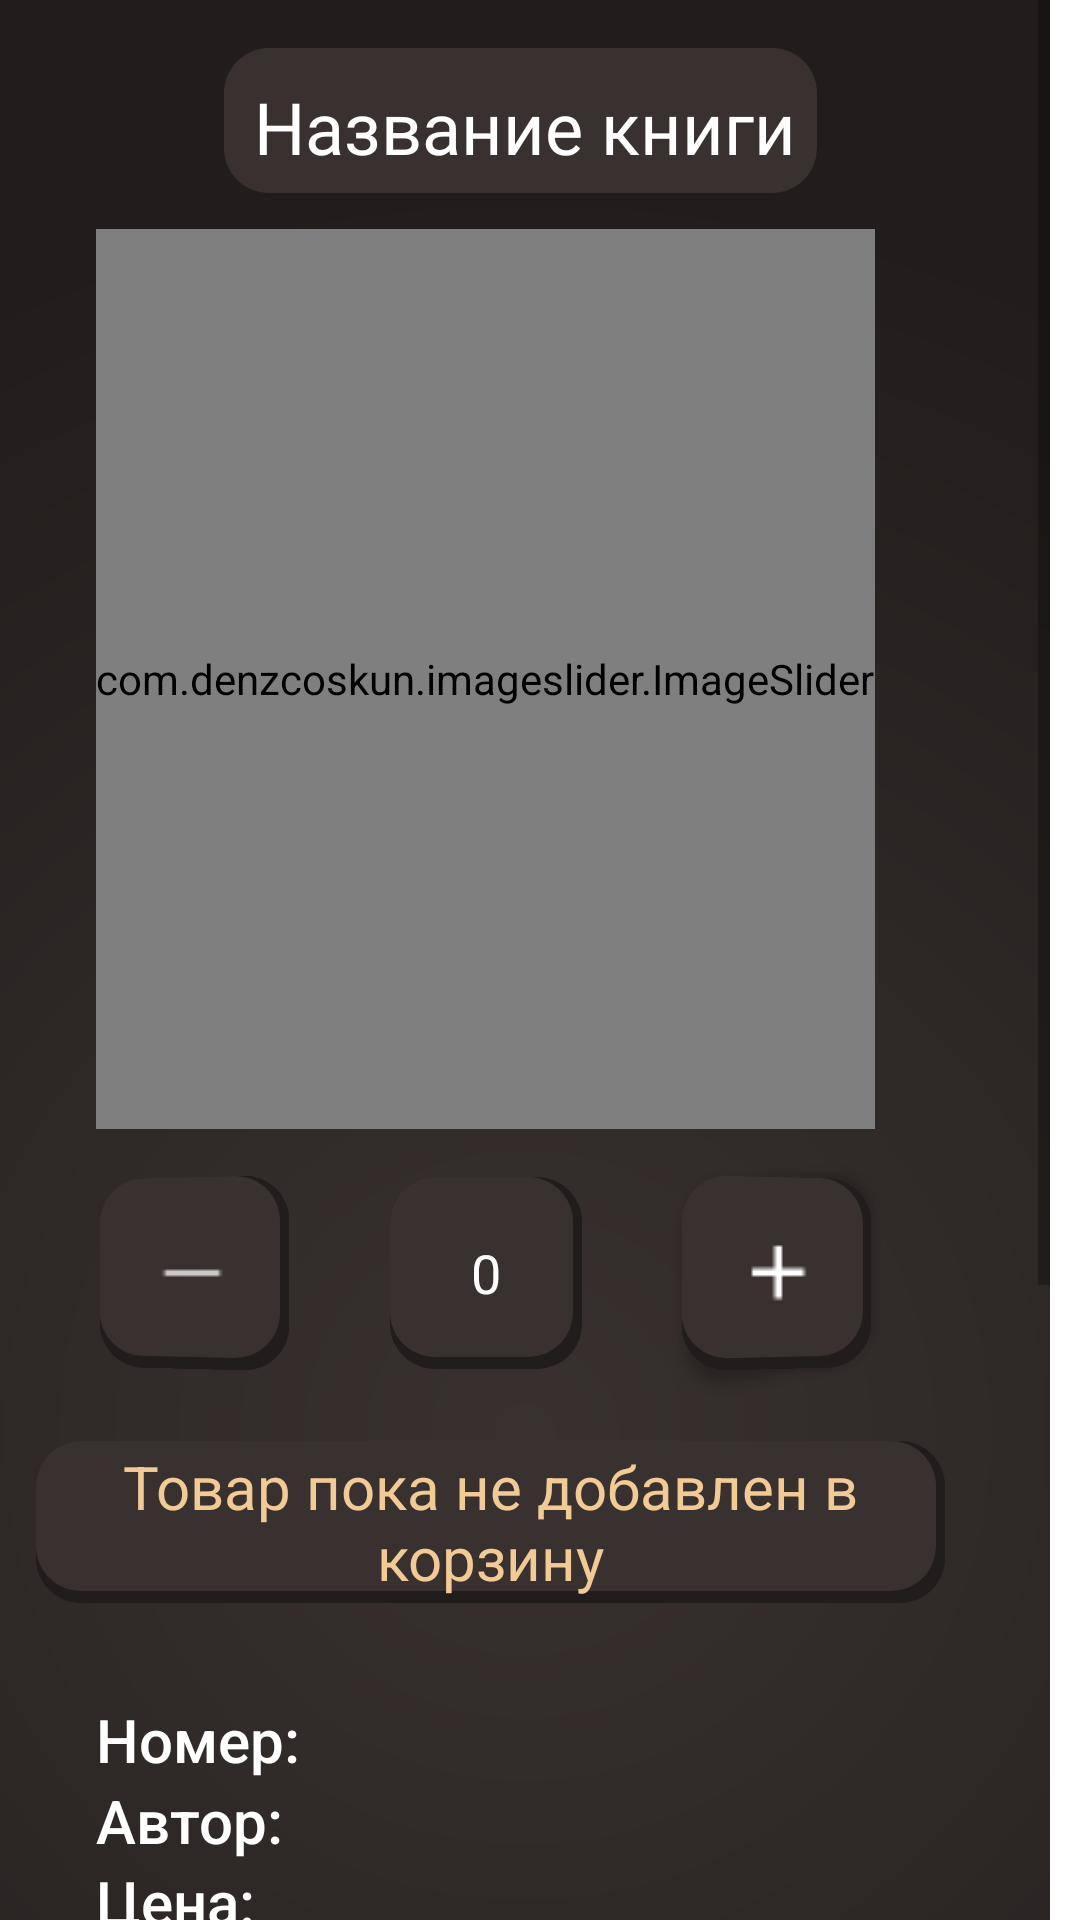

Layout XML and referenced resources for this Android screen:
<!-- AndroidManifest.xml: application theme Theme.MobileFront -->
<!-- res/layout/fragment_full_book.xml -->
<?xml version="1.0" encoding="utf-8"?>
<FrameLayout xmlns:android="http://schemas.android.com/apk/res/android"
    xmlns:app="http://schemas.android.com/apk/res-auto"
    xmlns:tools="http://schemas.android.com/tools"
    android:id="@+id/bottom_sheet"
    android:layout_width="match_parent"
    android:layout_height="wrap_content"
    android:background="#00FFFFFF"
    android:clickable="true"
    android:focusable="true">

    <ScrollView
        android:layout_width="wrap_content"
        android:layout_height="wrap_content"
        android:background="#00FFFFFF"
        android:backgroundTint="#00FFFFFF"
        android:nestedScrollingEnabled="true">

        <androidx.constraintlayout.widget.ConstraintLayout
            android:id="@+id/constraintLayout"
            android:layout_width="wrap_content"
            android:layout_height="match_parent"
            android:layout_marginStart="0dp"
            android:layout_marginTop="0dp"
            android:layout_marginEnd="0dp"
            android:layout_marginBottom="0dp"
            android:alpha="1"
            android:background="@drawable/log_back_gradient"
            android:paddingBottom="32dp"
            app:layout_constraintBottom_toBottomOf="parent"
            app:layout_constraintEnd_toEndOf="parent"
            app:layout_constraintHorizontal_bias="0.504"
            app:layout_constraintStart_toStartOf="parent"
            app:layout_constraintTop_toTopOf="parent">

            <TextView
                android:id="@+id/text_book_name"
                android:layout_width="match_parent"
                android:layout_height="match_parent"
                android:layout_marginStart="16dp"
                android:layout_marginTop="16dp"
                android:layout_marginEnd="16dp"
                android:background="@drawable/light_brown_square"
                android:fontFamily="@font/allerta"
                android:gravity="fill|center"
                android:padding="10dp"
                android:text="Название книги"
                android:textColor="@color/white"

                android:textSize="24sp"

                app:layout_constraintEnd_toEndOf="parent"
                app:layout_constraintStart_toStartOf="parent"
                app:layout_constraintTop_toTopOf="parent" />

            <com.denzcoskun.imageslider.ImageSlider
                android:id="@+id/image_slider"
                android:layout_width="fill_parent"
                android:layout_height="300dp"
                android:layout_marginStart="32dp"
                android:layout_marginTop="8dp"
                android:layout_marginEnd="32dp"
                app:iss_auto_cycle="false"
                app:layout_constraintEnd_toEndOf="parent"
                app:layout_constraintHorizontal_bias="0.0"
                app:layout_constraintStart_toStartOf="parent"
                app:layout_constraintTop_toBottomOf="@+id/text_book_name">

            </com.denzcoskun.imageslider.ImageSlider>

            <TableLayout
                android:id="@+id/tableLayout"
                android:layout_width="318dp"
                android:layout_height="112dp"
                android:layout_marginStart="32dp"
                android:layout_marginTop="32dp"
                app:layout_constraintStart_toStartOf="parent"
                app:layout_constraintTop_toBottomOf="@+id/final_summ_view">

                <TableRow>

                    <TextView
                        android:layout_width="wrap_content"
                        android:layout_height="wrap_content"
                        android:fontFamily="sans-serif-medium"
                        android:text="Номер: "
                        android:textColor="@color/white"
                        android:textSize="20sp" />

                    <TextView
                        android:id="@+id/text_articul"
                        android:layout_width="wrap_content"
                        android:layout_height="wrap_content"
                        android:fontFamily="sans-serif-medium"
                        android:textColor="@color/white"
                        android:textSize="20sp" />
                </TableRow>

                <TableRow>

                    <TextView
                        android:layout_width="wrap_content"
                        android:layout_height="wrap_content"
                        android:fontFamily="sans-serif-medium"
                        android:text="Автор: "
                        android:textColor="@color/white"
                        android:textSize="20sp" />

                    <TextView
                        android:id="@+id/text_author"
                        android:layout_width="wrap_content"
                        android:layout_height="wrap_content"
                        android:fontFamily="sans-serif-medium"
                        android:textColor="@color/white"
                        android:textSize="20sp" />
                </TableRow>

                <TableRow>

                    <TextView


                        android:layout_width="wrap_content"
                        android:layout_height="wrap_content"
                        android:fontFamily="sans-serif-medium"
                        android:text="Цена: "
                        android:textColor="@color/white"
                        android:textSize="20sp" />

                    <TextView
                        android:id="@+id/text_price"
                        android:layout_width="wrap_content"
                        android:layout_height="wrap_content"
                        android:fontFamily="sans-serif-medium"
                        android:textColor="@color/white"
                        android:textSize="20sp" />
                </TableRow>

                <TableRow
                    android:layout_width="match_parent"
                    android:layout_height="73dp">

                    <TextView
                        android:layout_width="wrap_content"
                        android:layout_height="wrap_content"
                        android:fontFamily="sans-serif-medium"
                        android:text="Жанр: "
                        android:textColor="@color/white"
                        android:textSize="20sp" />

                    <TextView
                        android:id="@+id/text_genre"
                        android:layout_width="wrap_content"
                        android:layout_height="wrap_content"
                        android:background="@drawable/ripple_srch"
                        android:fontFamily="sans-serif-medium"
                        android:gravity="fill|center"
                        android:paddingStart="5dp"
                        android:paddingEnd="5dp"
                        android:textColor="@color/white"
                        android:textSize="20sp" />
                </TableRow>
            </TableLayout>


            <ScrollView

                android:id="@+id/description_scroll_view"
                android:layout_width="0dp"
                android:layout_height="218dp"
                android:layout_marginStart="32dp"
                android:layout_marginTop="28dp"
                android:layout_marginEnd="32dp"
                android:clickable="true"
                android:focusable="true"
                android:nestedScrollingEnabled="true"
                app:layout_constraintEnd_toEndOf="parent"
                app:layout_constraintHorizontal_bias="0.0"
                app:layout_constraintStart_toStartOf="parent"
                app:layout_constraintTop_toBottomOf="@+id/tableLayout">


                <TextView
                    android:id="@+id/text_description_book"
                    android:layout_width="wrap_content"
                    android:layout_height="wrap_content"


                    android:gravity="fill"

                    android:text="Описание книги"
                    android:textColor="@color/white"
                    android:textSize="18sp"
                    app:layout_constraintEnd_toEndOf="parent"
                    app:layout_constraintStart_toStartOf="parent"
                    app:layout_constraintTop_toBottomOf="@+id/tableLayout" />
            </ScrollView>

            <com.google.android.material.button.MaterialButton
                android:id="@+id/change_count_minus"
                android:layout_width="64dp"
                android:layout_height="64dp"
                android:layout_marginTop="16dp"
                android:background="@drawable/light_brown_square"
                android:fontFamily="@font/allerta"

                android:gravity="center"
                android:rotationX="0"

                android:rotationY="-9"
                app:backgroundTint="@null"
                app:icon="@drawable/minus_24"
                app:iconGravity="textStart"
                app:iconPadding="0dp"
                app:iconTint="#FFFFFF"
                app:layout_constraintStart_toStartOf="@+id/image_slider"
                app:layout_constraintTop_toBottomOf="@+id/image_slider" />

            <com.google.android.material.button.MaterialButton
                android:id="@+id/change_count_plus"
                android:layout_width="64dp"
                android:layout_height="64dp"
                android:background="@drawable/light_brown_square"
                android:fontFamily="@font/allerta"
                android:gravity="center"
                android:rotationY="9"
                android:textSize="12dp"
                app:backgroundTint="@null"
                app:icon="@drawable/plus_24"
                app:iconGravity="textStart"
                app:iconPadding="0dp"
                app:iconTint="@color/white"
                app:layout_constraintBottom_toBottomOf="@+id/change_count_minus"
                app:layout_constraintEnd_toEndOf="@+id/image_slider"
                app:layout_constraintTop_toTopOf="@+id/change_count_minus"
                app:layout_constraintVertical_bias="1.0" />

            <EditText
                android:id="@+id/edit_count_books"
                android:layout_width="64dp"
                android:layout_height="64dp"

                android:background="@drawable/light_brown_square"
                android:ems="10"
                android:inputType="textPersonName"
                android:text="0"
                android:textAlignment="center"
                android:textColor="@color/white"
                app:backgroundTint="@null"
                app:layout_constraintBottom_toBottomOf="@+id/change_count_minus"
                app:layout_constraintEnd_toStartOf="@+id/change_count_plus"
                app:layout_constraintStart_toEndOf="@+id/change_count_minus"
                app:layout_constraintTop_toTopOf="@+id/change_count_minus" />

            <TextView
                android:id="@+id/final_summ_view"
                android:layout_width="303dp"
                android:layout_height="54dp"
                android:layout_marginHorizontal="10dp"
                android:layout_marginTop="24dp"
                android:background="@drawable/light_brown_square"
                android:gravity="center"
                android:paddingStart="10dp"
                android:paddingEnd="10dp"
                android:text="Товар пока не добавлен в корзину"
                android:textColor="@color/grey_yellow"
                android:textSize="20dp"
                app:layout_constraintEnd_toEndOf="@+id/change_count_plus"
                app:layout_constraintHorizontal_bias="0.473"
                app:layout_constraintStart_toStartOf="@+id/change_count_minus"
                app:layout_constraintTop_toBottomOf="@+id/edit_count_books" />

        </androidx.constraintlayout.widget.ConstraintLayout>
    </ScrollView>

</FrameLayout>
<!-- resources referenced by this layout -->
<resources>
  <color name="grey_yellow">#F2CA96</color>color&gt;
  <color name="white">#FFFFFF</color>
  
      //new color design
  <!-- drawable light_brown_square (drawable) -->
  <?xml version="1.0" encoding="utf-8"?>
  <layer-list xmlns:android="http://schemas.android.com/apk/res/android">
      <item>
          <shape android:shape="rectangle">
              <solid android:color="@color/black_grey_brown"/>
              <corners android:radius="15dp" />
          </shape>
      </item>
  
      <item
          android:left="0dp"
          android:right="3dp"
          android:top="0dp"
          android:bottom="4dp">
          <shape android:shape="rectangle">
              <solid android:color="@color/light_grey_brown"/>
              <corners android:radius="15dp" />
          </shape>
      </item>
  </layer-list>
  <!-- drawable log_back_gradient (drawable) -->
  <?xml version="1.0" encoding="utf-8"?>
  <shape xmlns:android="http://schemas.android.com/apk/res/android">
  
  
      <gradient
          android:startColor="@color/light_grey_brown"
  
          android:gradientRadius="420dp"
          android:endColor="@color/black_grey_brown"
  
          android:type="radial"
          android:angle="-90"
          />
  
  
  </shape>
  <!-- drawable minus_24: png bitmap (drawable, 129 bytes) -->
  <!-- drawable plus_24: png bitmap (drawable, 158 bytes) -->
  <!-- drawable ripple_srch (drawable) -->
  <?xml version="1.0" encoding="utf-8"?>
  <ripple xmlns:android="http://schemas.android.com/apk/res/android"
  android:color="@color/green">
  <item android:drawable="@drawable/light_brown_square"/>
  
  <item android:id="@android:id/mask">
      <shape android:shape="rectangle">
          <corners
              android:radius="22dp"
              />
          <solid android:color="@color/green" />
      </shape>
  </item>
  </ripple>
  <style name="Theme.MobileFront" parent="Theme.MaterialComponents.DayNight.NoActionBar">
          
          <item name="colorPrimary">@color/black</item>
          <item name="colorPrimaryVariant">@color/black</item>
          <item name="colorOnPrimary">@color/white</item>
          
          <item name="colorSecondary">@color/teal_200</item>
          <item name="colorSecondaryVariant">@color/teal_700</item>
          <item name="colorOnSecondary">@color/black</item>
          
          <item name="android:statusBarColor" tools:targetApi="l">?attr/colorPrimaryVariant</item>
          
      </style>
  <color name="black_grey_brown">#211D1C</color>
  <color name="light_grey_brown">#38312F</color>
  <color name="green">#8FB9AA</color>color&gt;
  <color name="black">#FF000000</color>
      //первая гамма
  <color name="teal_200">#FF03DAC5</color>
  <color name="teal_700">#FF018786</color>
</resources>
